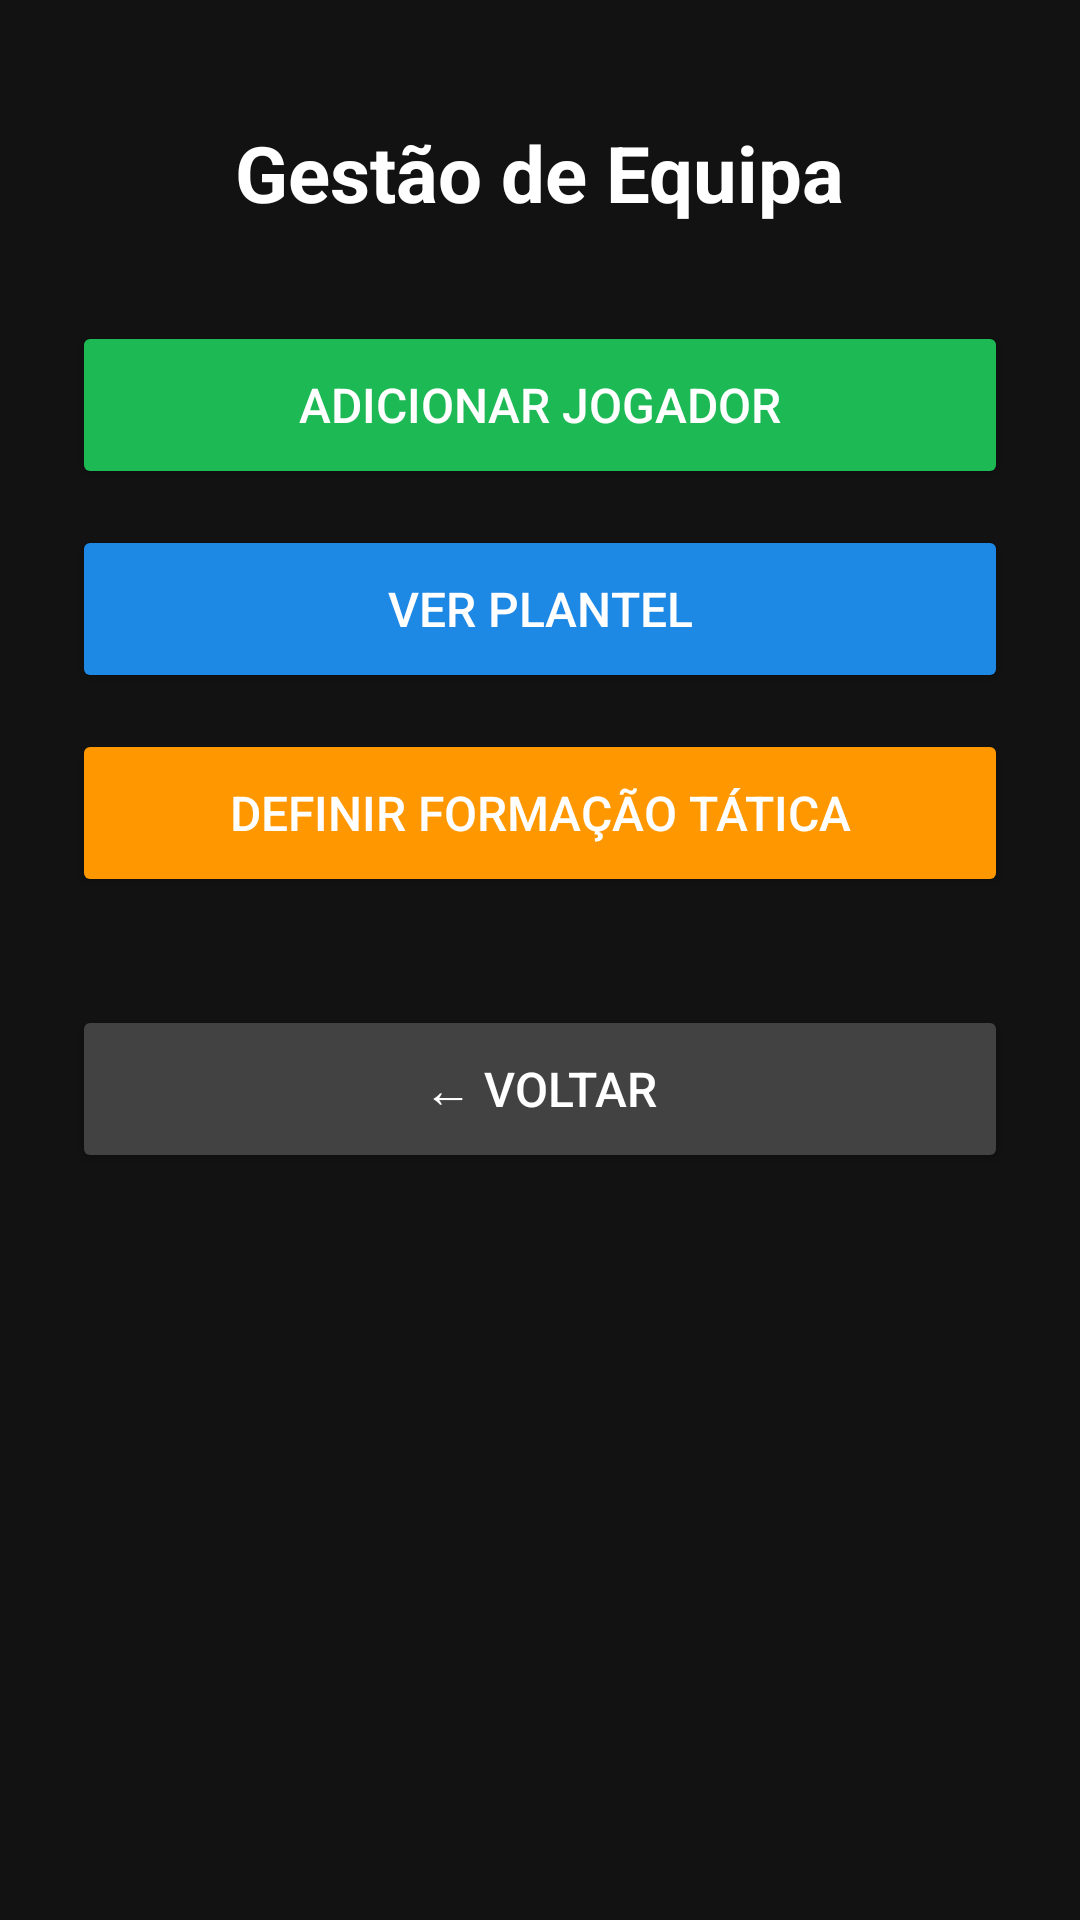

This screen was rendered from an Android layout file. Write that file and the resources it references.
<!-- AndroidManifest.xml: application theme Theme.MirandaSport -->
<!-- res/layout/fragment_gestao_equipa.xml -->
<?xml version="1.0" encoding="utf-8"?>
<LinearLayout xmlns:android="http://schemas.android.com/apk/res/android"
    android:layout_width="match_parent"
    android:layout_height="match_parent"
    android:orientation="vertical"
    android:padding="24dp"
    android:gravity="center_horizontal"
    android:background="#121212">

    <TextView
        android:layout_width="wrap_content"
        android:layout_height="wrap_content"
        android:text="Gestão de Equipa"
        android:textSize="26sp"
        android:textStyle="bold"
        android:textColor="#FFFFFF"
        android:layout_marginBottom="32dp"
        android:layout_marginTop="16dp" />

    <Button
        android:id="@+id/btnAdicionarJogador"
        android:layout_width="match_parent"
        android:layout_height="56dp"
        android:text="Adicionar Jogador"
        android:textSize="16sp"
        android:layout_marginBottom="12dp"
        android:backgroundTint="#1DB954"
        android:textColor="#FFFFFF" />

    <Button
        android:id="@+id/btnVerPlantel"
        android:layout_width="match_parent"
        android:layout_height="56dp"
        android:text="Ver Plantel"
        android:textSize="16sp"
        android:layout_marginBottom="12dp"
        android:backgroundTint="#1E88E5"
        android:textColor="#FFFFFF" />

    <Button
        android:id="@+id/btnFormacao"
        android:layout_width="match_parent"
        android:layout_height="56dp"
        android:text="Definir Formação Tática"
        android:textSize="16sp"
        android:layout_marginBottom="12dp"
        android:backgroundTint="#FF9800"
        android:textColor="#FFFFFF" />

    <Button
        android:id="@+id/btnVoltar"
        android:layout_width="match_parent"
        android:layout_height="56dp"
        android:text="← Voltar"
        android:textSize="16sp"
        android:layout_marginTop="24dp"
        android:backgroundTint="#424242"
        android:textColor="#FFFFFF" />

</LinearLayout>
<!-- resources referenced by this layout -->
<resources>
  <style name="Theme.MirandaSport" parent="Base.Theme.MirandaSport" />
  <style name="Base.Theme.MirandaSport" parent="Theme.Material3.DayNight.NoActionBar">
          
          
      </style>
</resources>
